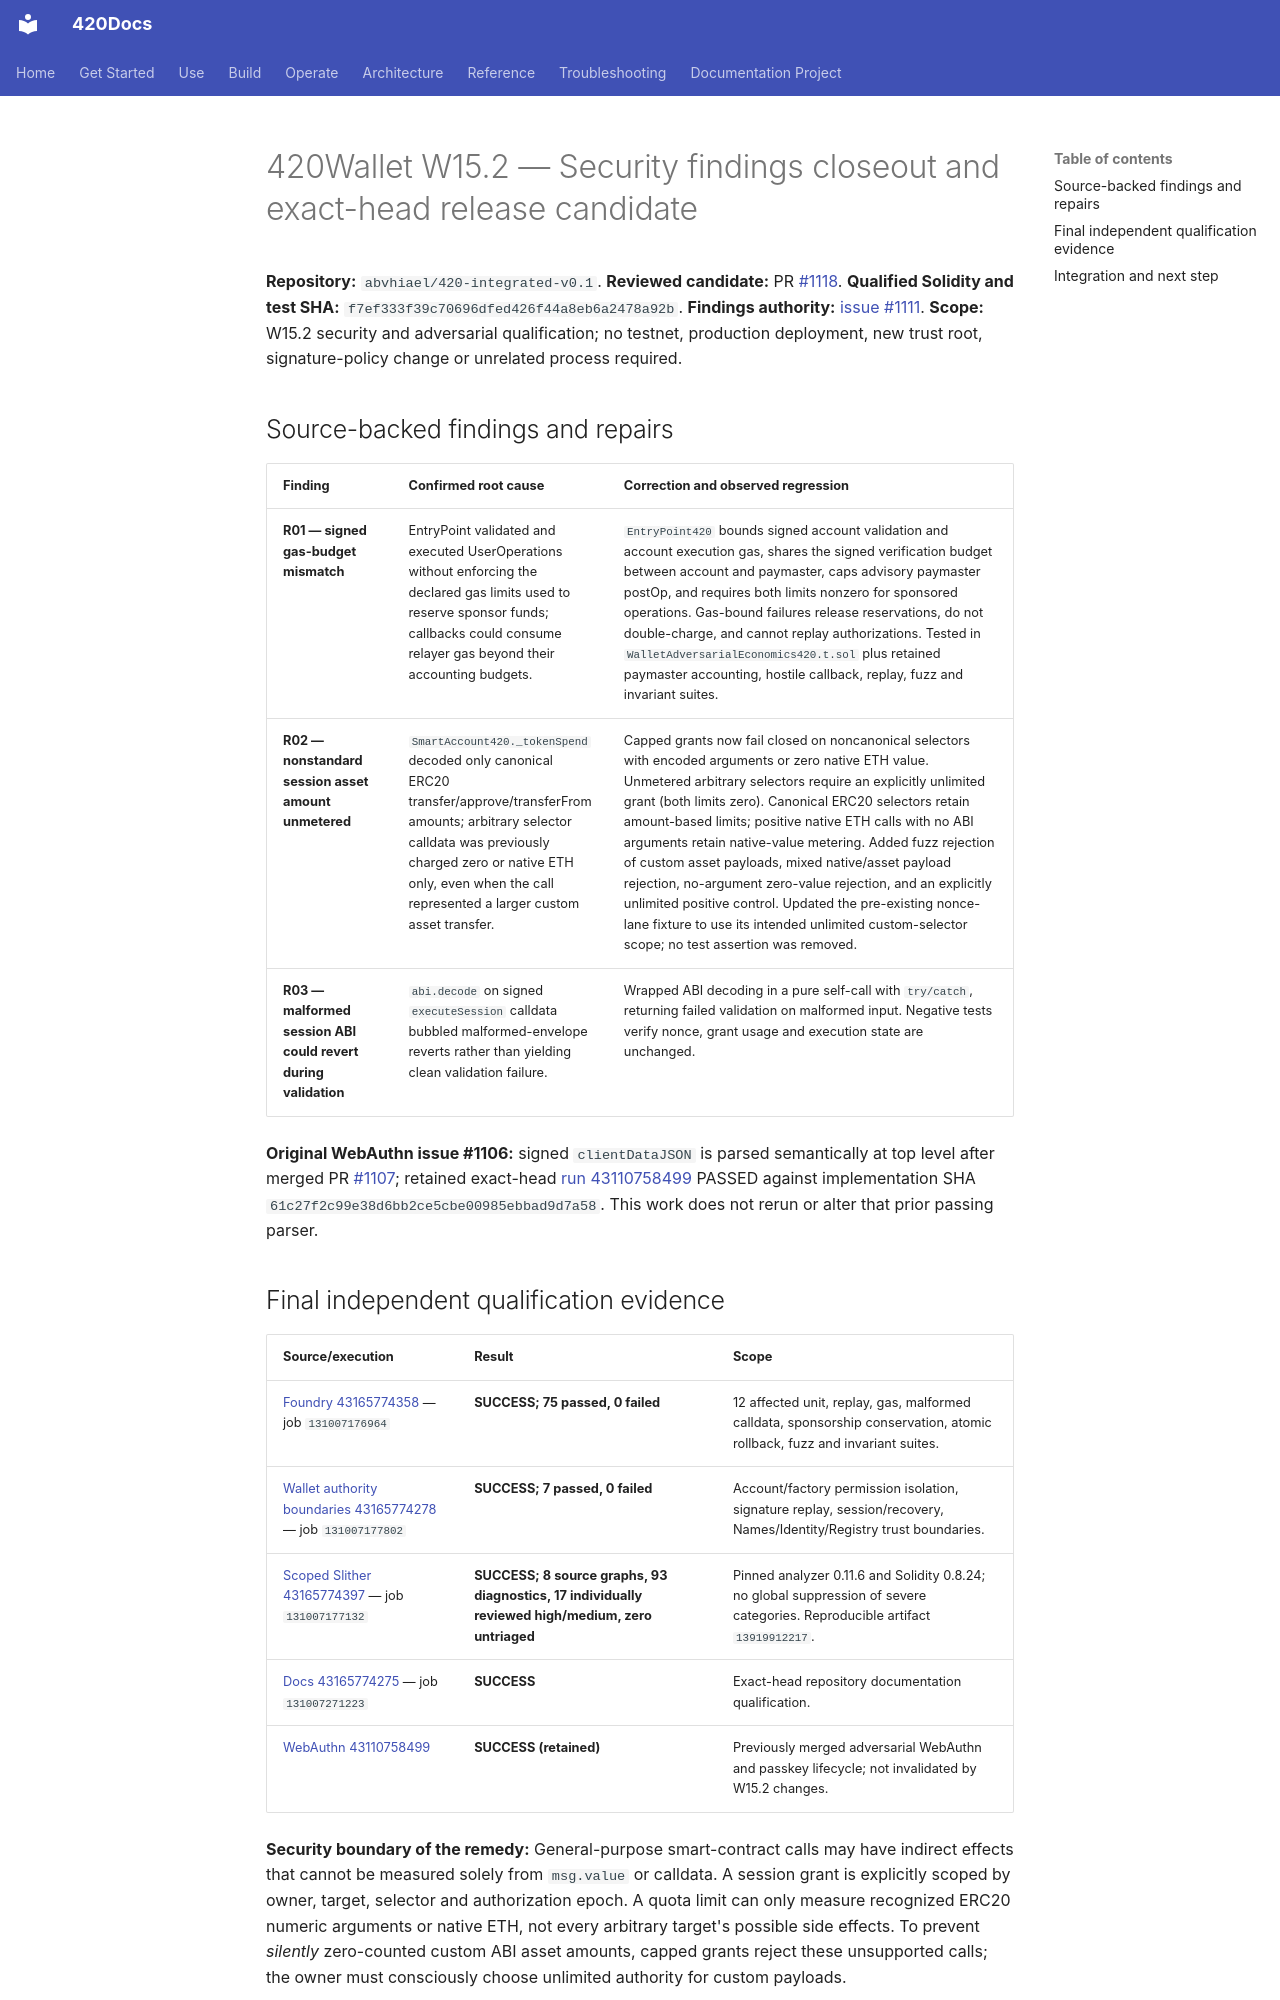

repository: abvhiael/420-integrated-v0.1 · page: wallet/W15.2-SECURITY-FINDINGS-CLOSEOUT/index.html · generator: mkdocs

# 420Wallet W15.2 — Security findings closeout and exact-head release candidate

**Repository:** `abvhiael/420-integrated-v0.1`. **Reviewed candidate:** PR [#1118](https://github.com/abvhiael/420-integrated-v0.1/pull/1118). **Qualified Solidity and test SHA:** `f7ef333f39c70696dfed426f44a8eb6a2478a92b`. **Findings authority:** [issue #1111](https://github.com/abvhiael/420-integrated-v0.1/issues/1111). **Scope:** W15.2 security and adversarial qualification; no testnet, production deployment, new trust root, signature-policy change or unrelated process required.

## Source-backed findings and repairs

| Finding | Confirmed root cause | Correction and observed regression |
|---|---|---|
| **R01 — signed gas-budget mismatch** | EntryPoint validated and executed UserOperations without enforcing the declared gas limits used to reserve sponsor funds; callbacks could consume relayer gas beyond their accounting budgets. | `EntryPoint420` bounds signed account validation and account execution gas, shares the signed verification budget between account and paymaster, caps advisory paymaster postOp, and requires both limits nonzero for sponsored operations. Gas-bound failures release reservations, do not double-charge, and cannot replay authorizations. Tested in `WalletAdversarialEconomics420.t.sol` plus retained paymaster accounting, hostile callback, replay, fuzz and invariant suites. |
| **R02 — nonstandard session asset amount unmetered** | `SmartAccount420._tokenSpend` decoded only canonical ERC20 transfer/approve/transferFrom amounts; arbitrary selector calldata was previously charged zero or native ETH only, even when the call represented a larger custom asset transfer. | Capped grants now fail closed on noncanonical selectors with encoded arguments or zero native ETH value. Unmetered arbitrary selectors require an explicitly unlimited grant (both limits zero). Canonical ERC20 selectors retain amount-based limits; positive native ETH calls with no ABI arguments retain native-value metering. Added fuzz rejection of custom asset payloads, mixed native/asset payload rejection, no-argument zero-value rejection, and an explicitly unlimited positive control. Updated the pre-existing nonce-lane fixture to use its intended unlimited custom-selector scope; no test assertion was removed. |
| **R03 — malformed session ABI could revert during validation** | `abi.decode` on signed `executeSession` calldata bubbled malformed-envelope reverts rather than yielding clean validation failure. | Wrapped ABI decoding in a pure self-call with `try/catch`, returning failed validation on malformed input. Negative tests verify nonce, grant usage and execution state are unchanged. |

**Original WebAuthn issue #1106:** signed `clientDataJSON` is parsed semantically at top level after merged PR [#1107](https://github.com/abvhiael/420-integrated-v0.1/pull/1107); retained exact-head [run 43110758499](https://github.com/abvhiael/420-integrated-v0.1/actions/runs/43110758499) PASSED against implementation SHA `61c27f2c99e38d6bb2ce5cbe00985ebbad9d7a58`. This work does not rerun or alter that prior passing parser.
